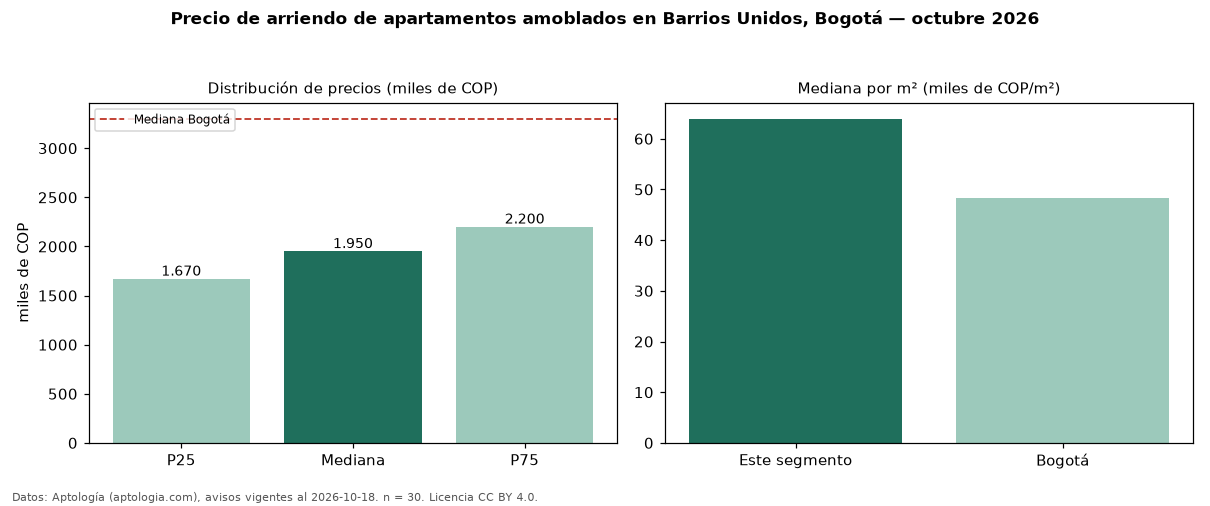

Source data for this figure (header and first rows):
seccion, metrica, valor, moneda, n
filtro, amob, amoblados, , 30
precio, p25, 1669750, COP, 30
precio, mediana, 1950000, COP, 30
precio, p75, 2200000, COP, 30
precio, minimo, 900000, COP, 30
precio, maximo, 11000000, COP, 30
m2, mediana_precio_m2, 63944, COP, 30
m2, area_mediana_m2, 28.5, m2, 30
banos, mediana_banos, 1.0, , 
estrato, estrato_mas_frecuente, 4, , 30
habitaciones, 1, 1850000, COP, 26
ciudad, mediana_ciudad_referencia, 3300000, COP, 
ciudad, mediana_m2_ciudad, 48246, COP, 
fuente, fecha_datos, 2026-10-18, , 
fuente, atribucion, https://www.aptologia.com/arriendo/bogot…, , 
fuente, licencia, CC BY 4.0, , 
